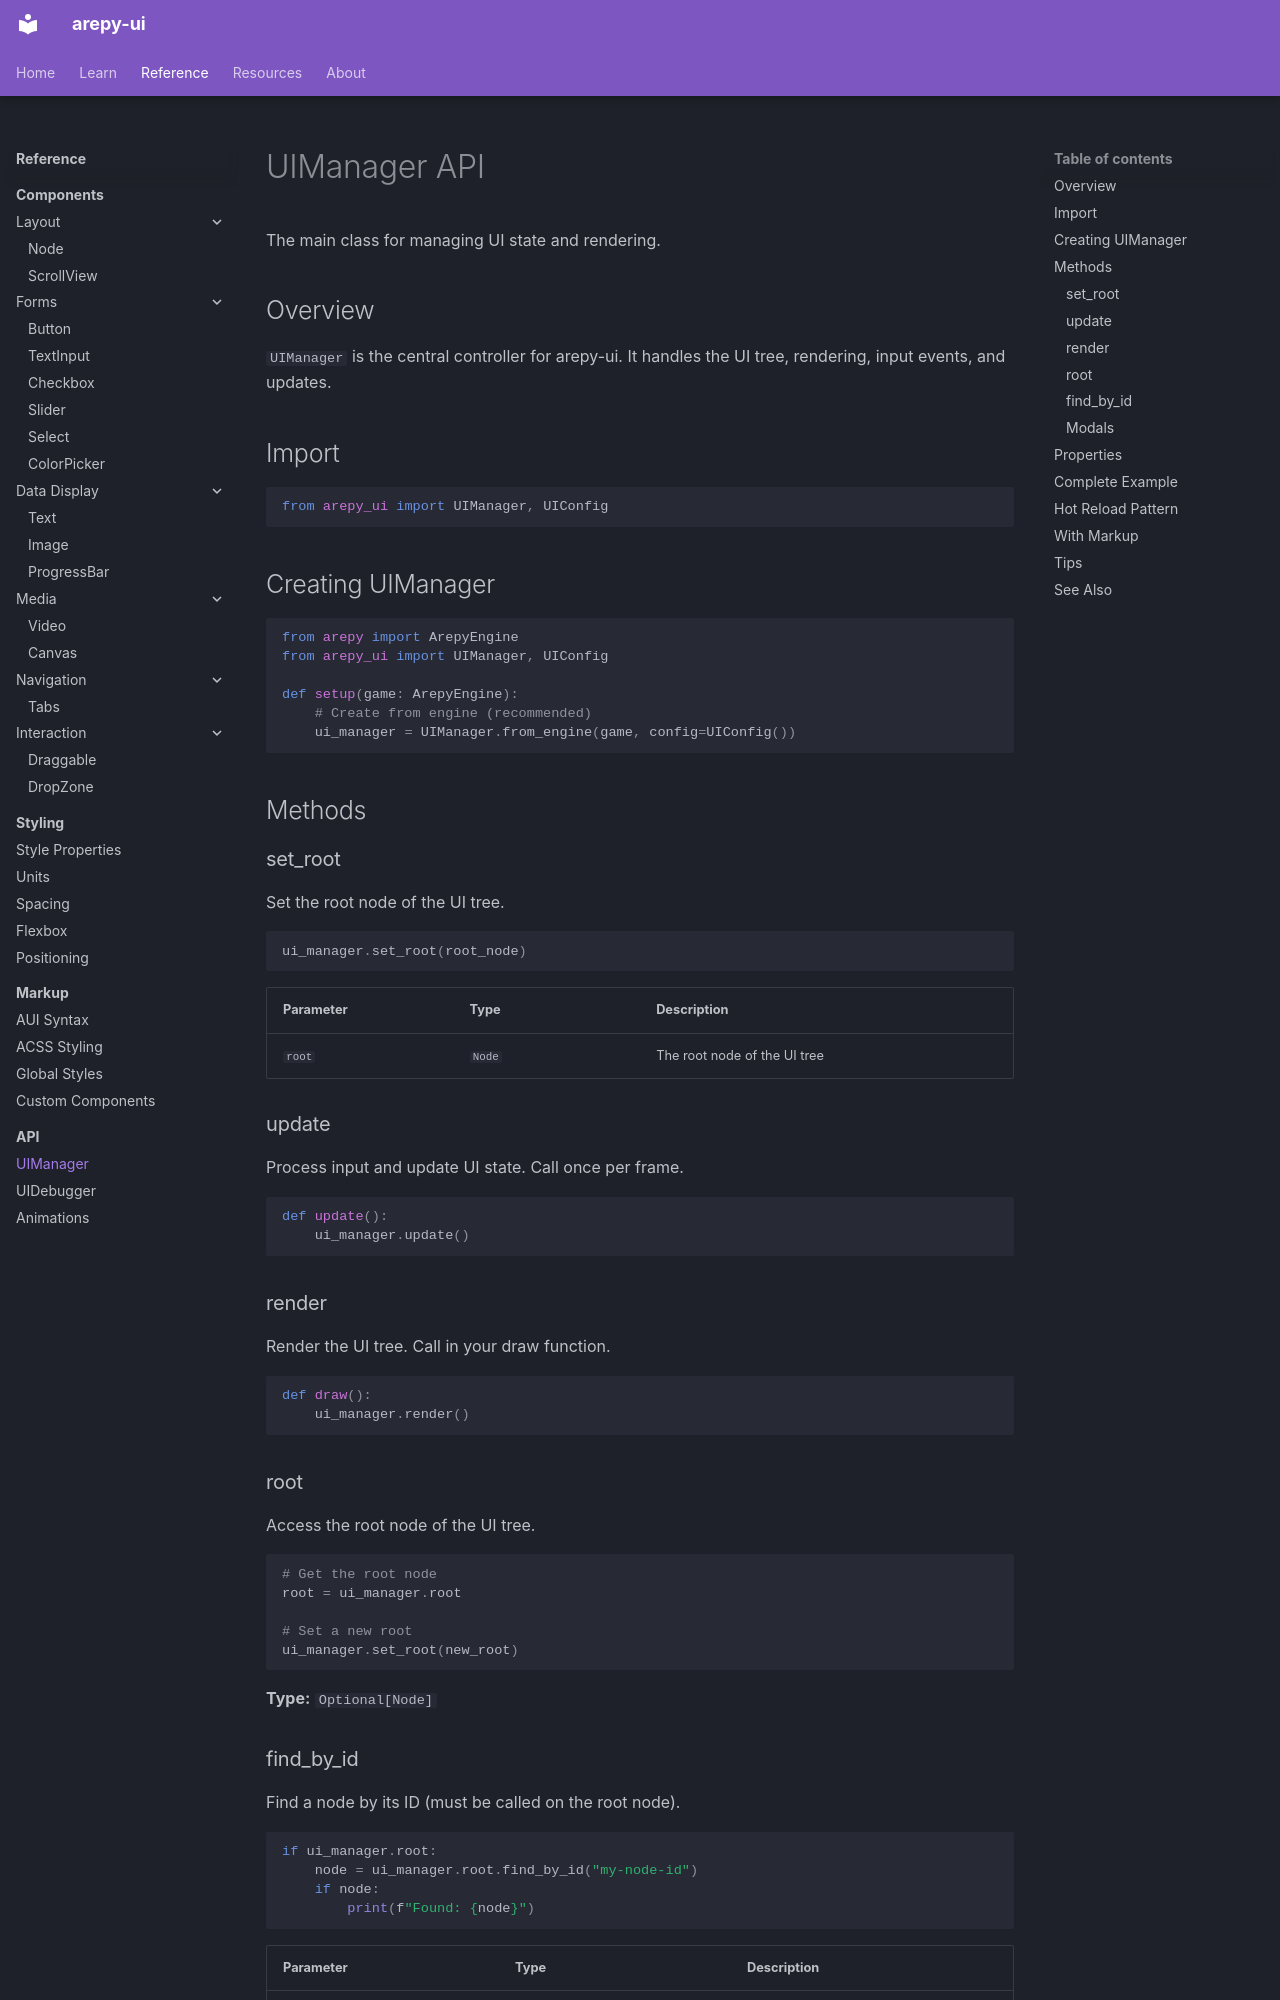

repository: Scr44gr/arepy-ui · page: reference/api/uimanager/index.html · generator: mkdocs

# UIManager API

The main class for managing UI state and rendering.

## Overview

`UIManager` is the central controller for arepy-ui. It handles the UI tree, rendering, input events, and updates.

## Import

```python
from arepy_ui import UIManager, UIConfig
```

## Creating UIManager

```python
from arepy import ArepyEngine
from arepy_ui import UIManager, UIConfig

def setup(game: ArepyEngine):
    # Create from engine (recommended)
    ui_manager = UIManager.from_engine(game, config=UIConfig())
```

## Methods

### set_root

Set the root node of the UI tree.

```python
ui_manager.set_root(root_node)
```

| Parameter | Type | Description |
|-----------|------|-------------|
| `root` | `Node` | The root node of the UI tree |

### update

Process input and update UI state. Call once per frame.

```python
def update():
    ui_manager.update()
```

### render

Render the UI tree. Call in your draw function.

```python
def draw():
    ui_manager.render()
```

### root

Access the root node of the UI tree.

```python
# Get the root node
root = ui_manager.root

# Set a new root
ui_manager.set_root(new_root)
```

**Type:** `Optional[Node]`

### find_by_id

Find a node by its ID (must be called on the root node).

```python
if ui_manager.root:
    node = ui_manager.root.find_by_id("my-node-id")
    if node:
        print(f"Found: {node}")
```

| Parameter | Type | Description |
|-----------|------|-------------|
| `id` | `str` | Node identifier |

**Returns:** `Optional[Node]`
